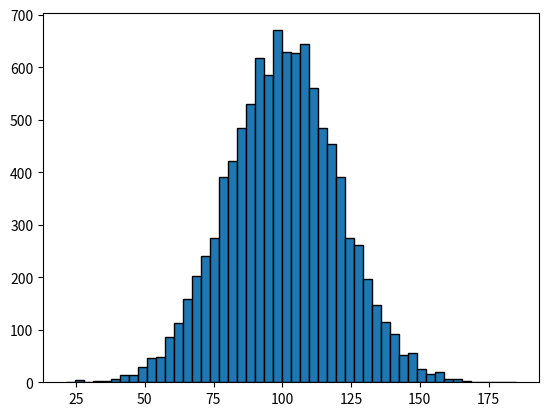

Python code for this plot:
# %%
import numpy as np
import matplotlib.pyplot as plt

incomes = np.random.normal(100.0, 20.0, 10000)

plt.hist(incomes, 50, edgecolor='black')
plt.show()

# %%
incomes.std()

# %%
incomes.var()
